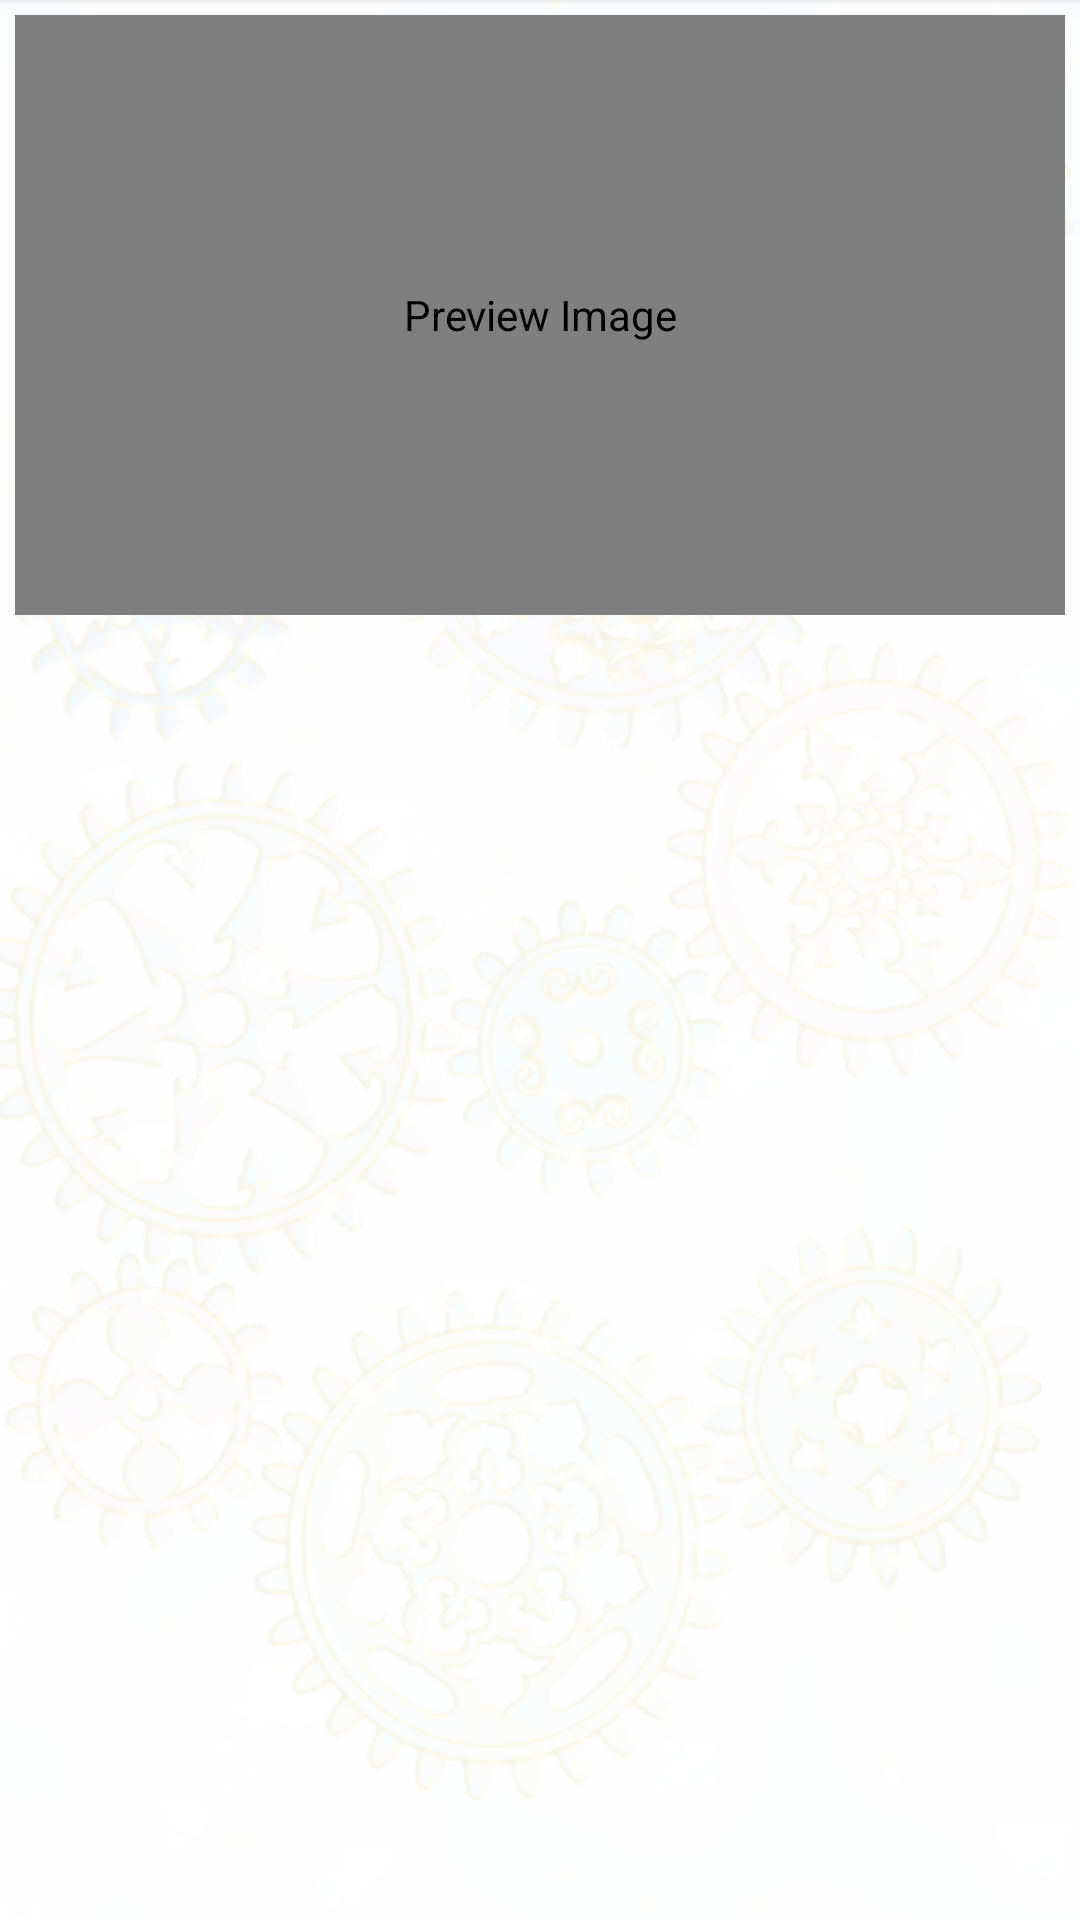

This screen was rendered from an Android layout file. Write that file and the resources it references.
<!-- AndroidManifest.xml: application theme Theme.TextRender -->
<!-- res/layout/activity_background.xml -->
<LinearLayout
    xmlns:android="http://schemas.android.com/apk/res/android"
    xmlns:app="http://schemas.android.com/apk/res-auto"
    xmlns:tools="http://schemas.android.com/tools"
    android:id="@+id/placeholder"
    android:orientation="vertical"
    android:layout_width="fill_parent"
    android:layout_height="fill_parent"
    android:background="@drawable/gears"
    android:baselineAligned="false">

    <view class="com.jordan.textrender.activity.BackgroundActivity$BackgroundPreview"
        android:id="@+id/preview"
        android:padding="2dp"
        android:layout_width="match_parent"
        android:layout_height="200dp"
        android:layout_margin="5dp"
        android:src="@drawable/shape_grey_rectangle"
        android:contentDescription="@string/preview_image" />

    <FrameLayout
        android:id="@+id/container"
        android:layout_width="match_parent"
        android:layout_height="0dp"
        android:layout_weight="3"
        tools:context="com.jordan.textrender.activity.BackgroundActivity"
        tools:ignore="MergeRootFrame" />

</LinearLayout>
<!-- resources referenced by this layout -->
<resources>
  <!-- drawable gears: png bitmap (drawable-night, 287816 bytes) -->
  <!-- drawable shape_grey_rectangle (drawable-v24) -->
  <?xml version="1.0" encoding="utf-8"?>
  <shape xmlns:android="http://schemas.android.com/apk/res/android"
      android:shape="rectangle">
  
      <gradient
          android:angle="360"
          android:endColor="#888888"
          android:startColor="#888888"
          android:type="linear" />
  </shape>
  <string name="preview_image">Preview Image</string>
  <style name="Theme.TextRender" parent="Theme.AppCompat.DayNight.DarkActionBar">
          
          <item name="colorPrimary">@color/purple_500</item>
          <item name="colorPrimaryVariant">@color/purple_700</item>
          <item name="colorOnPrimary">@color/white</item>
          
          <item name="colorSecondary">@color/teal_200</item>
          <item name="colorSecondaryVariant">@color/teal_700</item>
          <item name="colorOnSecondary">@color/black</item>
          
          <item name="android:statusBarColor" tools:targetApi="l">?attr/colorPrimaryVariant</item>
          
      </style>
  <color name="purple_500">#FF6200EE</color>
  <color name="purple_700">#FF3700B3</color>
  <color name="white">#FFFFFFFF</color>
  <color name="teal_200">#FF03DAC5</color>
  <color name="teal_700">#FF018786</color>
  <color name="black">#FF000000</color>
</resources>
